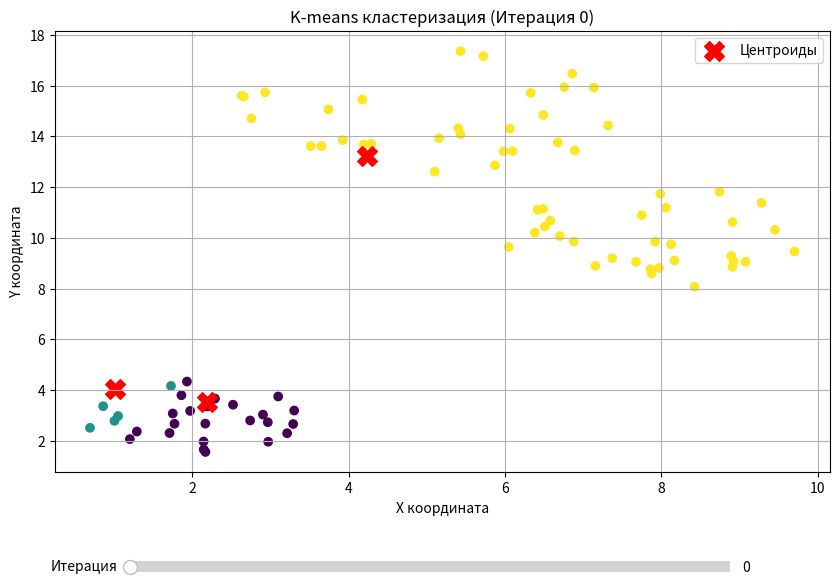

Python code for this plot:
#Постановка задачи: реализовать в python метод кластеризации данных k средних (k means) на примере данных в двумерном пространстве с применением библиотеки matplotlib
import numpy as np
import matplotlib.pyplot as plt
from matplotlib.widgets import Slider


def generate_circle_data(centers, radii, points_per_cluster=20):
    data = []
    for center, radius in zip(centers, radii):
        for _ in range(points_per_cluster):
            r = radius * np.sqrt(np.random.random())
            angle = 2 * np.pi * np.random.random()
            x = center[0] + r * np.cos(angle)
            y = center[1] + r * np.sin(angle)
            data.append([x, y])
    return np.array(data)


def initialize_centroids(X, k):
    indices = np.random.choice(X.shape[0], k, replace=False)
    return X[indices]


def assign_clusters(X, centroids):
    distances = np.linalg.norm(X[:, np.newaxis] - centroids, axis=2)
    return np.argmin(distances, axis=1)


def update_centroids(X, labels, k):
    return np.array([X[labels == i].mean(axis=0) for i in range(k)])


def kmeans_with_history(X, k=3, max_iter=100, tol=1e-4):
    centroids = initialize_centroids(X, k)
    history = {'centers': [centroids.copy()], 'labels': []}

    for _ in range(max_iter):
        labels = assign_clusters(X, centroids)
        history['labels'].append(labels.copy())

        new_centroids = update_centroids(X, labels, k)
        history['centers'].append(new_centroids.copy())

        if np.all(np.abs(new_centroids - centroids) < tol):
            break
        centroids = new_centroids

    return history


centers = np.array([[2, 3], [8, 10], [5, 15]])
radii = np.array([1.5, 2.0, 2.5])
data = generate_circle_data(centers, radii, points_per_cluster=30)

history = kmeans_with_history(data, k=3, max_iter=100)

fig, ax = plt.subplots(figsize=(10, 7))
plt.subplots_adjust(bottom=0.25)

scatter = ax.scatter(data[:, 0], data[:, 1], c=history['labels'][0], cmap='viridis')
centers_plot = ax.scatter(history['centers'][0][:, 0], history['centers'][0][:, 1],
                          c='red', marker='X', s=200, label='Центроиды')
ax.set_title('K-means кластеризация (Итерация 0)')
ax.set_xlabel('X координата')
ax.set_ylabel('Y координата')
ax.legend()
ax.grid(True)

ax_slider = plt.axes([0.2, 0.1, 0.6, 0.03])
slider = Slider(ax_slider, 'Итерация', 0, len(history['labels']) - 1, valinit=0, valstep=1)


def update(val):
    iteration = int(slider.val)
    scatter.set_array(history['labels'][iteration])
    centers_plot.set_offsets(history['centers'][iteration])
    ax.set_title(f'K-means кластеризация (Итерация {iteration})')
    fig.canvas.draw_idle()

colors = ['red', 'green', 'blue']
slider.on_changed(update)

plt.show()
